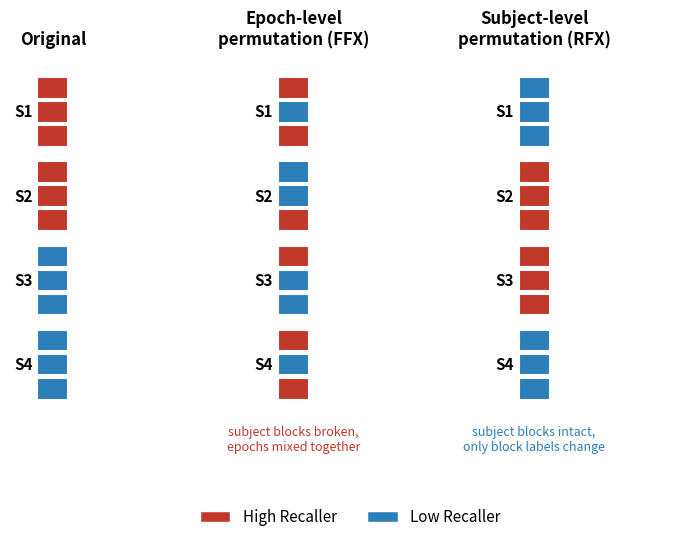

Recreate this plot in Python.
"""Schematic diagram of the two permutation schemes (Fixed-effects vs Random-effects).

A purely illustrative figure (no external data read) intended for a presentation slide:
it demonstrates side-by-side the mechanics of the two permutation strategies on a small
toy dataset containing 4 subjects with 3 epochs each.

    Column 1 (Original)        : Each subject has a single group label color (HR / LR);
                                 all of its epochs carry the exact same color.
    Column 2 (Epoch-level, FFX): Labels are shuffled epoch by epoch, breaking the subject
                                 blocks apart. A single subject can end up with a mix of
                                 HR and LR epochs.
    Column 3 (Subject-level, RFX): Labels are shuffled at the subject block level. Each
                                 subject block remains homogeneous; only the block's overall
                                 label is reassigned.

Usage:
    python3 plot_perm_scheme_schematic.py --out plot_perm_explanation/perm_scheme_schematic.png

Requires no external data dependencies and runs in any Python environment.
"""

import argparse
import os
import sys
from typing import List

import matplotlib

matplotlib.use("Agg")
import matplotlib.pyplot as plt
from matplotlib.patches import Rectangle

# Colors (HR = High Recaller, LR = Low Recaller)
COLOR_HR: str = "#c0392b"  # Red
COLOR_LR: str = "#2c7fb8"  # Blue

NUMBER_OF_SUBJECTS: int = 4
NUMBER_OF_EPOCHS: int = 3

# Original state: S1, S2 = HR; S3, S4 = LR
ORIGINAL_LABELS: List[str] = ["HR", "HR", "LR", "LR"]

# A sample epoch-level permutation (FFX): all 12 labels are shuffled without
# regard to subject boundaries. The total count (6 HR, 6 LR) is preserved but dispersed.
# Rows = subjects, Columns = epochs.
FFX_LABELS: List[List[str]] = [
    ["HR", "LR", "HR"],
    ["LR", "LR", "HR"],
    ["HR", "LR", "LR"],
    ["HR", "LR", "HR"],
]

# A sample subject-level permutation (RFX): block labels are permuted as whole units.
# Here S1 -> LR, S2 -> HR, S3 -> HR, S4 -> LR (block homogeneity is strictly preserved).
RFX_LABELS: List[str] = ["LR", "HR", "HR", "LR"]


def get_label_color(label: str) -> str:
    """Returns the hex color corresponding to a given experimental group label.

    Args:
        label (str): The subject or epoch group label ("HR" or "LR").

    Returns:
        str: Hex color string.
    """
    return COLOR_HR if label == "HR" else COLOR_LR


def draw_column(
    ax: plt.Axes, x_offset: float, labels_per_epoch: List[List[str]], title: str
) -> None:
    """Draws a single schematic column representing subject blocks and epoch cells.

    Args:
        ax (plt.Axes): The Matplotlib Axes object on which to render elements.
        x_offset (float): The horizontal position (x-coordinate) for the column.
        labels_per_epoch (List[List[str]]): A nested list where each element represents
            a subject's list of epoch labels.
        title (str): The title displayed above the column.

    Raises:
        ValueError: If labels_per_epoch does not match the expected dimensions.
    """
    if len(labels_per_epoch) != NUMBER_OF_SUBJECTS:
        raise ValueError(
            f"Expected data for {NUMBER_OF_SUBJECTS} subjects, "
            f"got {len(labels_per_epoch)}."
        )

    cell_width: float = 0.9
    cell_height: float = 0.7
    gap_between_subjects: float = 0.35  # Vertical spacing between subject blocks

    for subject_idx in range(NUMBER_OF_SUBJECTS):
        if len(labels_per_epoch[subject_idx]) != NUMBER_OF_EPOCHS:
            raise ValueError(
                f"Subject {subject_idx + 1} must contain exactly {NUMBER_OF_EPOCHS} epochs."
            )

        y_base: float = (NUMBER_OF_SUBJECTS - 1 - subject_idx) * (
            NUMBER_OF_EPOCHS * cell_height + gap_between_subjects
        )

        for epoch_idx in range(NUMBER_OF_EPOCHS):
            y_pos: float = y_base + (NUMBER_OF_EPOCHS - 1 - epoch_idx) * cell_height
            current_label: str = labels_per_epoch[subject_idx][epoch_idx]

            ax.add_patch(
                Rectangle(
                    (x_offset, y_pos),
                    cell_width,
                    cell_height * 0.9,
                    facecolor=get_label_color(current_label),
                    edgecolor="white",
                    linewidth=1.5,
                )
            )

        # Subject label positioned to the left of each subject block
        ax.text(
            x_offset - 0.15,
            y_base + (NUMBER_OF_EPOCHS * cell_height) / 2 - cell_height * 0.05,
            f"S{subject_idx + 1}",
            ha="right",
            va="center",
            fontsize=11,
            fontweight="bold",
        )

    # Column title centered directly above the top block
    top_y: float = NUMBER_OF_SUBJECTS * (NUMBER_OF_EPOCHS * 0.7 + 0.35) - 0.15
    ax.text(
        x_offset + 0.45,
        top_y + 0.55,
        title,
        ha="center",
        va="bottom",
        fontsize=12,
        fontweight="bold",
    )


def generate_schematic_figure(output_path: str) -> None:
    """Constructs and saves the permutation schemes schematic figure.

    Args:
        output_path (str): File path where the output image will be saved.

    Raises:
        IOError: If directory creation or image saving fails due to I/O issues.
    """
    output_directory: str = os.path.dirname(output_path)
    if output_directory:
        try:
            os.makedirs(output_directory, exist_ok=True)
        except OSError as error:
            raise IOError(
                f"Failed to create target directory '{output_directory}': {error}"
            ) from error

    fig, ax = plt.subplots(figsize=(17, 5.5))

    # Construct complete grids for original and RFX states
    original_grid: List[List[str]] = [
        [ORIGINAL_LABELS[s]] * NUMBER_OF_EPOCHS for s in range(NUMBER_OF_SUBJECTS)
    ]
    rfx_grid: List[List[str]] = [
        [RFX_LABELS[s]] * NUMBER_OF_EPOCHS for s in range(NUMBER_OF_SUBJECTS)
    ]

    try:
        draw_column(ax, 0.0, original_grid, "Original")
        draw_column(ax, 7.0, FFX_LABELS, "Epoch-level\npermutation (FFX)")
        draw_column(ax, 14.0, rfx_grid, "Subject-level\npermutation (RFX)")
    except ValueError as val_err:
        plt.close(fig)
        raise RuntimeError(f"Error drawing schematic columns: {val_err}") from val_err

    # Legend construction
    legend_handles: List[Rectangle] = [
        Rectangle((0, 0), 1, 1, facecolor=COLOR_HR, edgecolor="white"),
        Rectangle((0, 0), 1, 1, facecolor=COLOR_LR, edgecolor="white"),
    ]
    ax.legend(
        legend_handles,
        ["High Recaller", "Low Recaller"],
        loc="lower center",
        bbox_to_anchor=(0.5, -0.14),
        ncol=2,
        frameon=False,
        fontsize=11,
    )

    # Key descriptive annotations underneath the corresponding scheme columns
    ax.text(
        7.45,
        -0.75,
        "subject blocks broken,\nepochs mixed together",
        ha="center",
        va="top",
        fontsize=9,
        color="#c0392b",
        style="italic",
    )
    ax.text(
        14.45,
        -0.75,
        "subject blocks intact,\nonly block labels change",
        ha="center",
        va="top",
        fontsize=9,
        color="#2c7fb8",
        style="italic",
    )

    ax.set_xlim(-0.8, 19.0)
    ax.set_ylim(-2.2, NUMBER_OF_SUBJECTS * (NUMBER_OF_EPOCHS * 0.7 + 0.35) + 1.4)
    ax.set_aspect("equal")
    ax.axis("off")

    fig.tight_layout()

    try:
        fig.savefig(output_path, dpi=200, bbox_inches="tight", facecolor="white")
        print(f"[OK] Figure successfully written to: {output_path}")
    except OSError as save_error:
        raise IOError(f"Could not write figure to '{output_path}': {save_error}") from save_error
    finally:
        plt.close(fig)


def main() -> None:
    """Parses command-line arguments and runs the figure generation pipeline."""
    parser = argparse.ArgumentParser(
        description="Generate a conceptual schematic comparing FFX and RFX permutation schemes."
    )
    parser.add_argument(
        "--out",
        default="plot_perm_explanation/perm_scheme_schematic.png",
        help="Path where the output PNG file will be saved.",
    )
    args = parser.parse_args()

    try:
        generate_schematic_figure(output_path=args.out)
    except Exception as err:
        print(f"[ERROR] Execution failed: {err}", file=sys.stderr)
        sys.exit(1)


if __name__ == "__main__":
    main()
